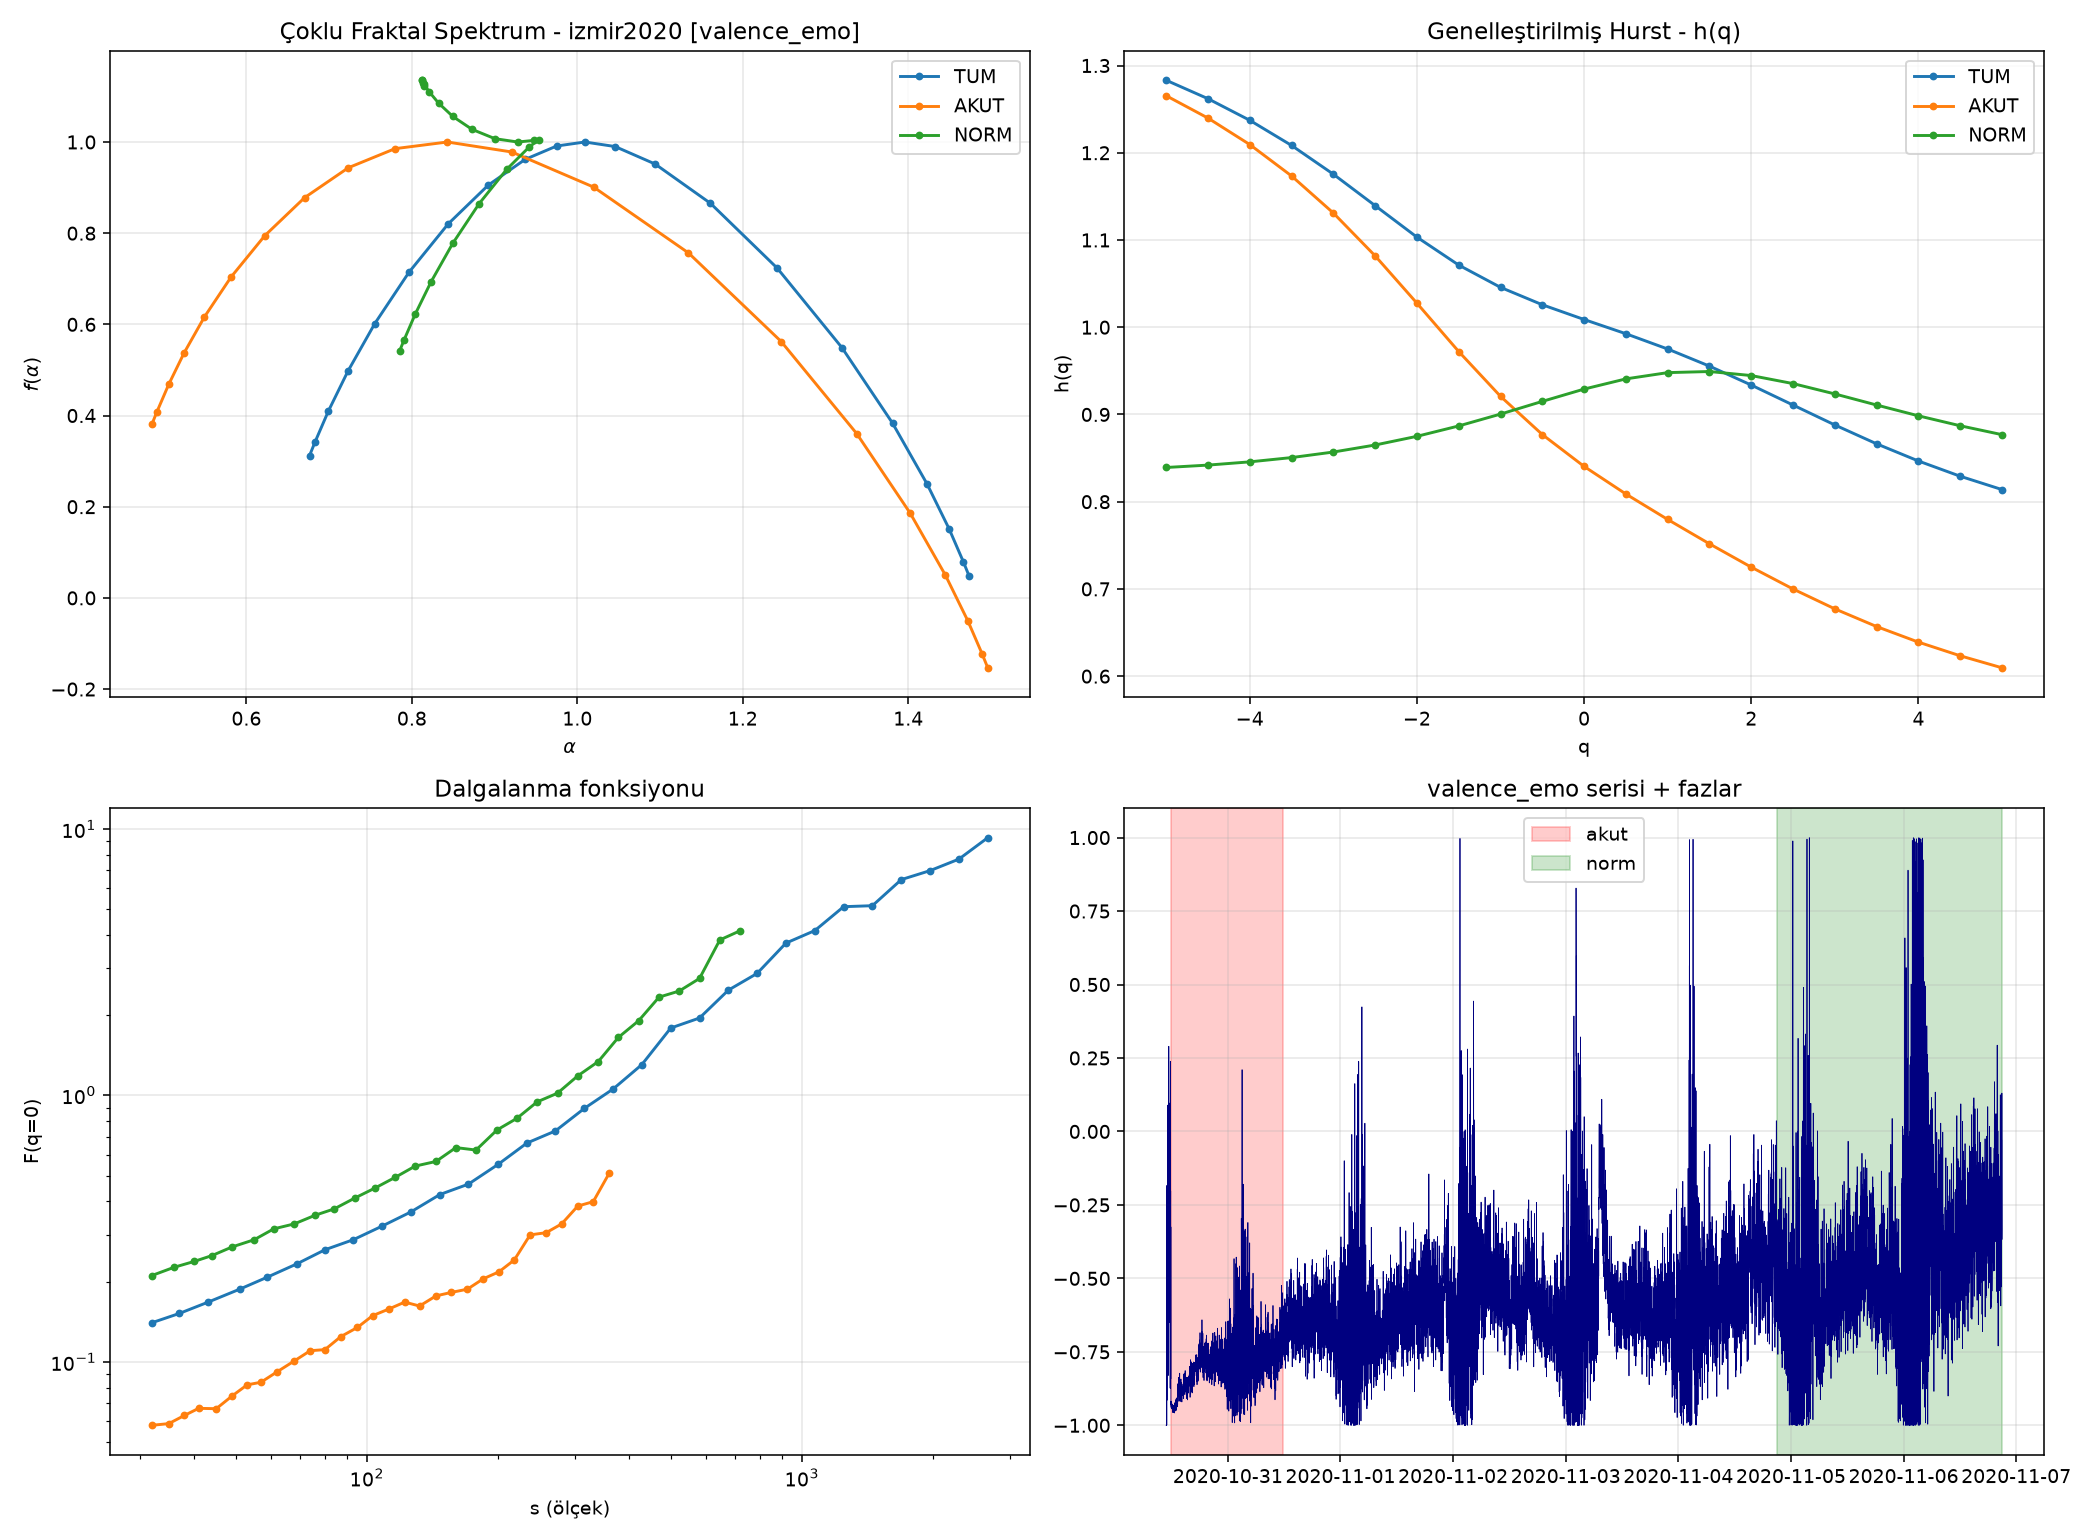

The data file committed next to this chart (first rows):
event, signal, window, N, delta_alpha, delta_h, iaaft_mean, iaaft_sd, iaaft_z, iaaft_p, shuffle_mean, shuffle_sd, shuffle_z, shuffle_p
izmir2020, valence_emo, TUM, 10689, 0.7971, 0.4693, 0.0844, 0.0347, 20.53, 0.009901, 0.09, 0.0342, 20.7, 0.009901
izmir2020, valence_emo, AKUT, 1440, 1.01, 0.6559, 0.1655, 0.0791, 10.69, 0.009901, 0.207, 0.0932, 8.623, 0.009901
izmir2020, valence_emo, NORM, 2881, 0.1684, -0.0376, 0.1298, 0.0726, 0.532, 0.297, 0.1365, 0.058, 0.551, 0.3267
izmir2020, valence_emo, HACIM, 10689, 1.018, 0.5873, 0.1856, 0.0861, 9.674, 0.009901, 0.0563, 0.0238, 40.37, 0.009901
